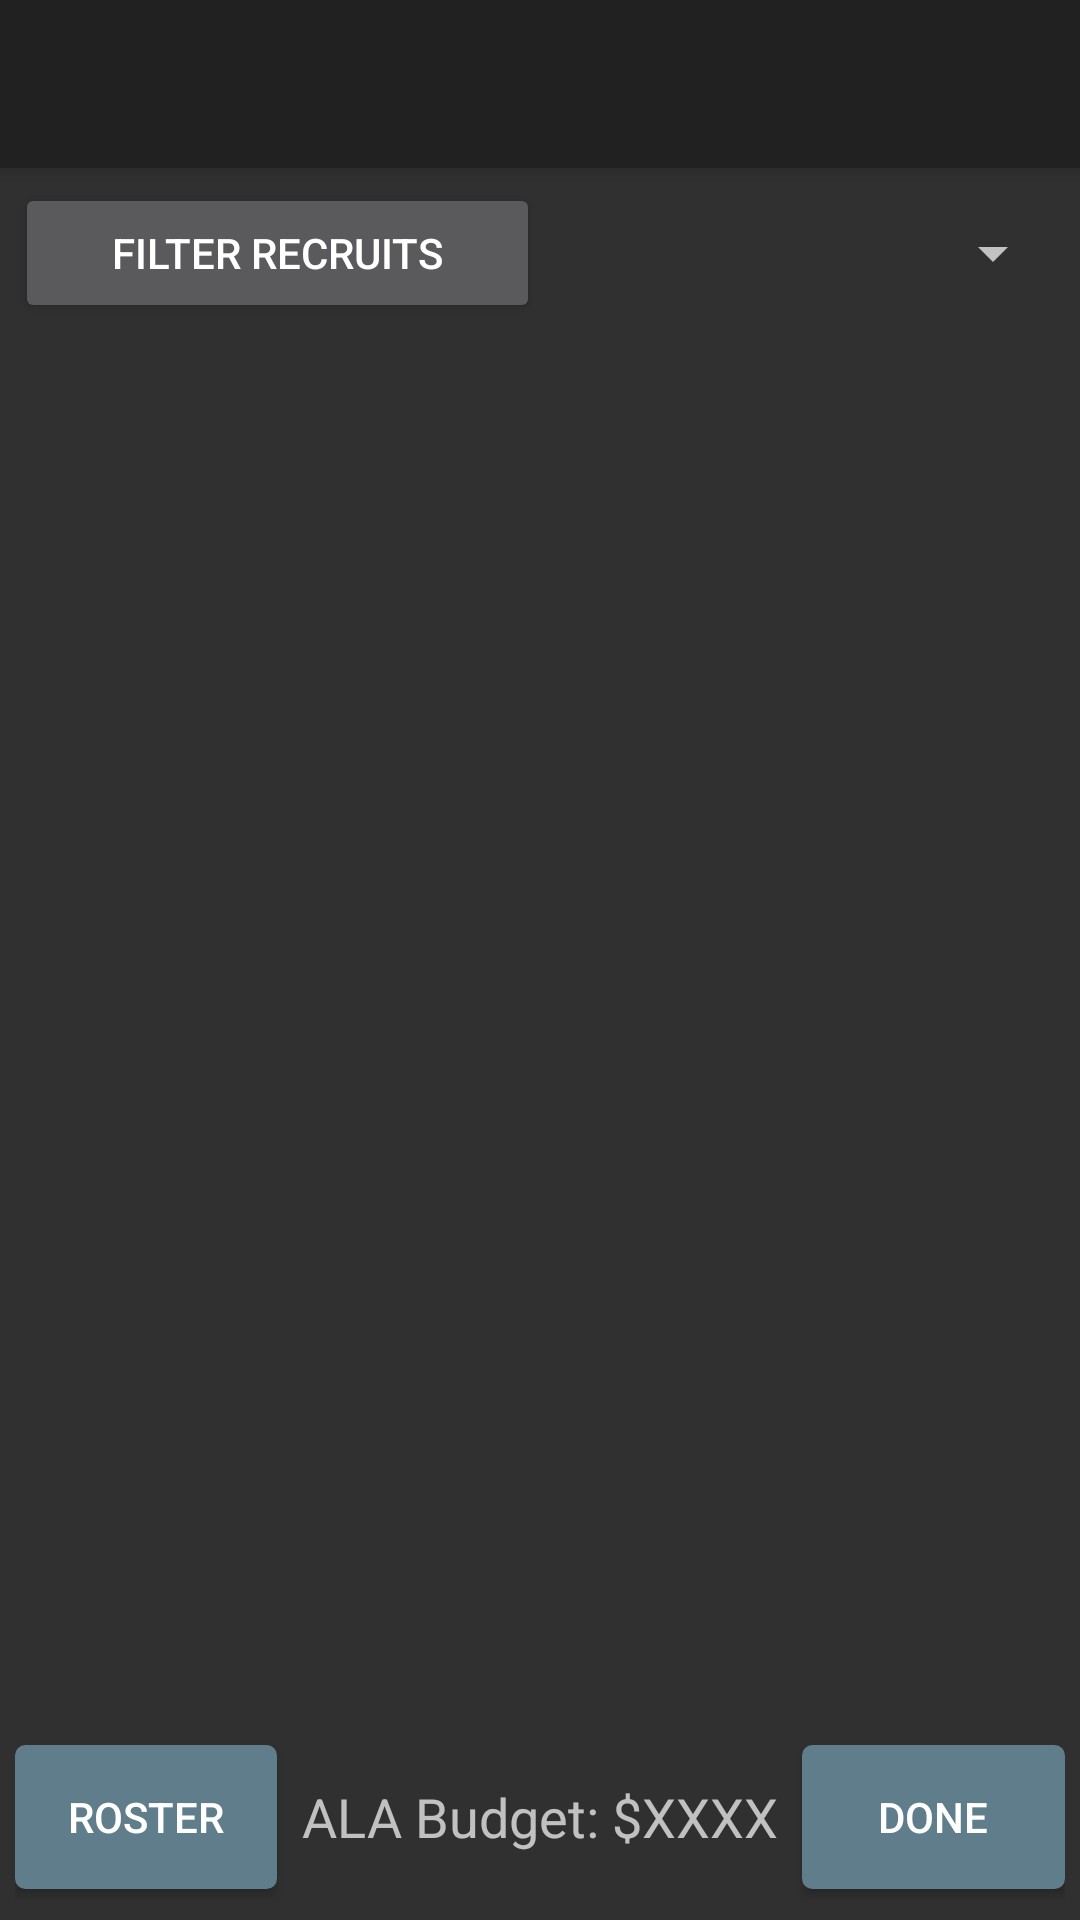

Write the Android layout XML for this screen, with the resource values it uses.
<!-- AndroidManifest.xml: activity theme AppTheme -->
<!-- res/layout/activity_recruiting.xml -->
<?xml version="1.0" encoding="utf-8"?>
<android.support.design.widget.CoordinatorLayout xmlns:android="http://schemas.android.com/apk/res/android"
    xmlns:app="http://schemas.android.com/apk/res-auto"
    xmlns:tools="http://schemas.android.com/tools"
    android:layout_width="match_parent"
    android:layout_height="match_parent"
    android:fitsSystemWindows="true"
    tools:context="antdroid.cfbcoach.RecruitingActivity">

    <android.support.design.widget.AppBarLayout
        android:layout_width="match_parent"
        android:layout_height="wrap_content"
        android:theme="@style/AppTheme.AppBarOverlay">

        <android.support.v7.widget.Toolbar
            android:id="@+id/toolbar"
            android:layout_width="match_parent"
            android:layout_height="?attr/actionBarSize"
            android:background="?attr/colorPrimary"
            app:popupTheme="@style/AppTheme.PopupOverlay" />

    </android.support.design.widget.AppBarLayout>

    <include layout="@layout/content_recruiting" />

</android.support.design.widget.CoordinatorLayout>
<!-- res/layout/content_recruiting.xml (included above) -->
<?xml version="1.0" encoding="utf-8"?>
<LinearLayout xmlns:android="http://schemas.android.com/apk/res/android"
    xmlns:app="http://schemas.android.com/apk/res-auto"
    xmlns:tools="http://schemas.android.com/tools"
    android:layout_width="match_parent"
    android:layout_height="match_parent"
    android:orientation="vertical"
    android:paddingBottom="@dimen/activity_vertical_margin"
    android:paddingLeft="@dimen/activity_horizontal_margin"
    android:paddingRight="@dimen/activity_horizontal_margin"
    android:paddingTop="5dp"
    app:layout_behavior="@string/appbar_scrolling_view_behavior"
    tools:context="antdroid.cfbcoach.RecruitingActivity"
    tools:showIn="@layout/activity_recruiting">

    <LinearLayout
        android:layout_width="match_parent"
        android:layout_height="0dp"
        android:layout_weight="0.2"
        android:orientation="horizontal">

        <Button
            android:layout_width="0dip"
            android:layout_height="wrap_content"
            android:layout_weight="1"
            android:text="Filter Recruits"
            android:layout_gravity="center"
            android:id="@+id/buttonRecruitExpandCollapse" />

        <Spinner
            android:layout_width="0dip"
            android:layout_height="wrap_content"
            android:id="@+id/spinnerRec"
            android:spinnerMode="dropdown"
            android:layout_weight="1"
            android:layout_gravity="center" />
    </LinearLayout>


    <LinearLayout
        android:layout_width="match_parent"
        android:layout_height="0dp"
        android:layout_weight="2">

        <ExpandableListView
            android:layout_width="wrap_content"
            android:layout_height="match_parent"
            android:id="@+id/recruitExpandList"
            android:paddingTop="15dp"
            android:paddingBottom="15dp" />
    </LinearLayout>

    <LinearLayout
        android:layout_width="match_parent"
        android:layout_height="0dp"
        android:layout_weight="0.25"
        android:orientation="horizontal">

        <Button
            style="?android:attr/buttonStyleSmall"
            android:layout_width="0dp"
            android:layout_height="wrap_content"
            android:layout_weight="0.25"
            android:text="Roster"
            android:layout_gravity="center"
            android:id="@+id/buttonRecRoster"
            android:background="@drawable/button_shape_fc"
            android:textColor="#ffffff" />

        <TextView
            android:layout_width="0dp"
            android:layout_height="wrap_content"
            android:layout_weight="0.5"
            android:textAppearance="?android:attr/textAppearanceMedium"
            android:text="ALA Budget: $XXXX"
            android:id="@+id/textRecBudget"
            android:textAlignment="center"
            android:layout_gravity="center|center_horizontal" />

        <Button
            style="?android:attr/buttonStyleSmall"
            android:layout_width="0dp"
            android:layout_height="wrap_content"
            android:layout_weight="0.25"
            android:text="Done"
            android:id="@+id/buttonDoneRecruiting"
            android:layout_gravity="center"
            android:background="@drawable/button_shape_fc"
            android:textColor="#ffffff" />


    </LinearLayout>

</LinearLayout>
<!-- resources referenced by this layout -->
<resources>
  <dimen name="activity_horizontal_margin">5dp</dimen>
  <dimen name="activity_vertical_margin">5dp</dimen>
  <!-- drawable button_shape_fc (drawable) -->
  <?xml version="1.0" encoding="utf-8"?>
  <selector xmlns:android="http://schemas.android.com/apk/res/android">
  
      <item android:state_pressed="true">
          <shape>
              <gradient android:startColor="@color/colorPrimaryDark" android:endColor="@color/colorPrimaryDark" android:angle="270" />
              <stroke android:width="3dp" android:color="@color/colorPrimaryDark" />
              <corners android:radius="1dp" />
              <padding android:left="10dp" android:top="10dp" android:right="10dp" android:bottom="10dp" />
          </shape>
      </item>
  
      <item android:state_focused="true">
          <shape>
              <gradient android:endColor="@color/colorPrimaryDark" android:startColor="@color/colorPrimaryDark" android:angle="270" />
              <stroke android:width="3dp" android:color="@color/colorPrimaryDark" />
              <corners android:radius="1dp" />
              <padding android:left="10dp" android:top="10dp" android:right="10dp" android:bottom="10dp" />
          </shape>
      </item>
  
      <item>
          <shape>
              <gradient android:endColor="@color/colorPrimary" android:startColor="@color/colorPrimary" android:angle="270" />
              <stroke android:width="5dp" android:color="@color/colorPrimary" />
              <corners android:radius="1dp" />
              <padding android:left="0dp" android:top="0dp" android:right="0dp" android:bottom="0dp" />
              <solid android:color="@color/colorPrimary" />
  
          </shape>
      </item>
  
  </selector>
  <style name="AppTheme.AppBarOverlay" parent="ThemeOverlay.AppCompat.Dark.ActionBar" />
  <style name="AppTheme.PopupOverlay" parent="ThemeOverlay.AppCompat.Light" />
  <style name="AppTheme" parent="Theme.AppCompat.NoActionBar">
          
      </style>
  <color name="colorPrimaryDark">#262222</color>
  <color name="colorPrimary">#607d8b</color>
</resources>
